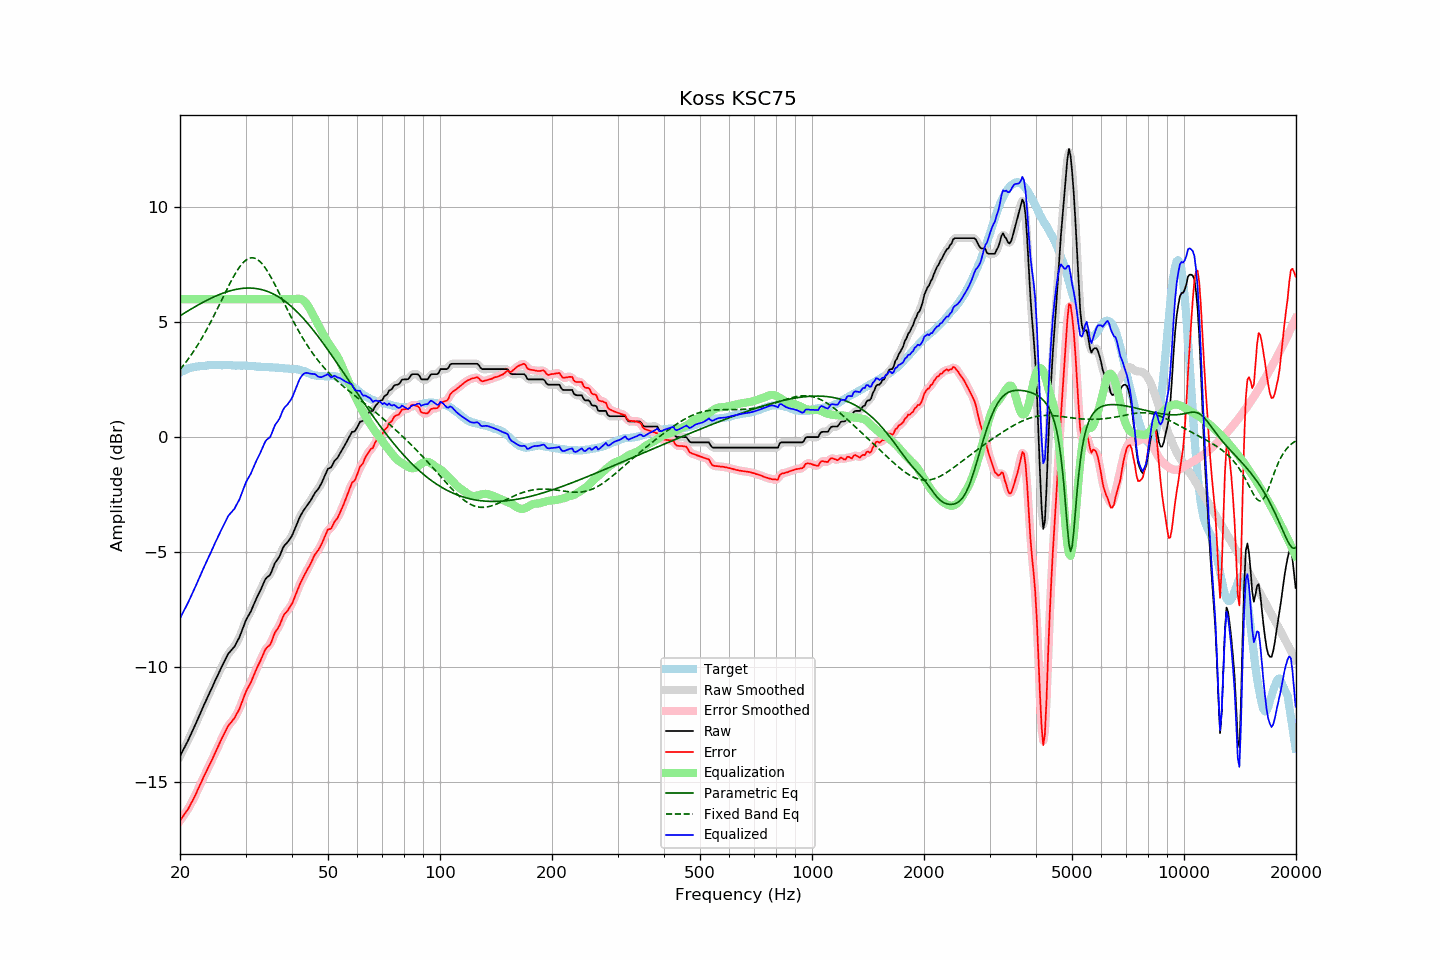

The data file committed next to this chart (first rows):
frequency, raw, error, smoothed, error_smoothed, equalization, parametric_eq, fixed_band_eq, equalized_raw, equalized_smoothed, target
20.00, -13.89, -16.70, -13.89, -16.70, 6.00, 5.28, 2.94, -7.89, -7.89, 2.81
20.20, -13.75, -16.60, -13.75, -16.60, 6.00, 5.32, 3.03, -7.75, -7.75, 2.85
20.40, -13.62, -16.50, -13.62, -16.50, 6.00, 5.37, 3.11, -7.62, -7.62, 2.88
20.61, -13.48, -16.39, -13.48, -16.40, 6.00, 5.41, 3.20, -7.48, -7.48, 2.91
20.81, -13.34, -16.29, -13.34, -16.30, 6.00, 5.45, 3.29, -7.34, -7.34, 2.95
21.02, -13.21, -16.20, -13.20, -16.19, 6.00, 5.50, 3.39, -7.21, -7.20, 2.99
21.23, -13.06, -16.06, -13.06, -16.07, 6.00, 5.54, 3.48, -7.06, -7.06, 3.00
21.44, -12.91, -15.93, -12.91, -15.94, 6.00, 5.58, 3.58, -6.91, -6.91, 3.02
21.66, -12.76, -15.80, -12.76, -15.80, 6.00, 5.62, 3.68, -6.76, -6.76, 3.04
21.87, -12.61, -15.66, -12.61, -15.66, 6.00, 5.66, 3.79, -6.61, -6.61, 3.05
22.09, -12.45, -15.52, -12.45, -15.51, 6.00, 5.70, 3.90, -6.45, -6.45, 3.07
22.31, -12.29, -15.36, -12.29, -15.36, 6.00, 5.74, 4.01, -6.29, -6.29, 3.07
22.54, -12.13, -15.21, -12.13, -15.21, 6.00, 5.78, 4.12, -6.13, -6.13, 3.08
22.76, -11.97, -15.06, -11.97, -15.06, 6.00, 5.82, 4.24, -5.97, -5.97, 3.09
22.99, -11.81, -14.90, -11.81, -14.90, 6.00, 5.86, 4.36, -5.81, -5.81, 3.09
23.22, -11.65, -14.75, -11.65, -14.75, 6.00, 5.89, 4.48, -5.65, -5.65, 3.10
23.45, -11.50, -14.61, -11.50, -14.60, 6.00, 5.93, 4.60, -5.50, -5.50, 3.11
23.69, -11.34, -14.46, -11.34, -14.46, 6.00, 5.97, 4.73, -5.34, -5.34, 3.12
23.92, -11.19, -14.32, -11.19, -14.32, 6.00, 6.00, 4.86, -5.19, -5.19, 3.13
24.16, -11.04, -14.18, -11.04, -14.18, 6.00, 6.04, 5.00, -5.04, -5.04, 3.14
24.40, -10.89, -14.03, -10.89, -14.03, 6.00, 6.07, 5.13, -4.89, -4.89, 3.15
24.65, -10.74, -13.88, -10.74, -13.88, 6.00, 6.10, 5.27, -4.74, -4.74, 3.14
24.89, -10.58, -13.71, -10.59, -13.72, 6.00, 6.13, 5.41, -4.58, -4.59, 3.14
25.14, -10.44, -13.57, -10.44, -13.57, 6.00, 6.16, 5.55, -4.44, -4.44, 3.14
25.39, -10.29, -13.42, -10.29, -13.42, 6.00, 6.19, 5.69, -4.29, -4.29, 3.14
25.65, -10.14, -13.28, -10.14, -13.27, 6.00, 6.22, 5.83, -4.14, -4.14, 3.13
25.91, -9.99, -13.12, -9.99, -13.12, 6.00, 6.25, 5.98, -3.99, -3.99, 3.12
26.16, -9.85, -12.98, -9.85, -12.98, 6.00, 6.27, 6.12, -3.85, -3.85, 3.13
26.43, -9.71, -12.85, -9.70, -12.84, 6.00, 6.30, 6.26, -3.71, -3.70, 3.13
26.69, -9.57, -12.70, -9.57, -12.70, 6.00, 6.32, 6.41, -3.57, -3.57, 3.13
26.96, -9.43, -12.56, -9.45, -12.58, 6.00, 6.34, 6.55, -3.43, -3.45, 3.13
27.23, -9.35, -12.48, -9.35, -12.48, 6.00, 6.36, 6.68, -3.35, -3.35, 3.13
27.50, -9.27, -12.40, -9.27, -12.40, 6.00, 6.38, 6.82, -3.27, -3.27, 3.13
27.77, -9.19, -12.31, -9.19, -12.31, 6.00, 6.40, 6.95, -3.19, -3.19, 3.12
28.05, -9.11, -12.23, -9.09, -12.21, 6.00, 6.42, 7.07, -3.11, -3.09, 3.12
28.33, -8.97, -12.08, -8.98, -12.10, 6.00, 6.43, 7.19, -2.97, -2.98, 3.11
28.62, -8.84, -11.96, -8.85, -11.96, 6.00, 6.45, 7.30, -2.84, -2.85, 3.12
28.90, -8.71, -11.83, -8.69, -11.81, 6.00, 6.46, 7.40, -2.71, -2.69, 3.12
29.19, -8.53, -11.64, -8.53, -11.64, 6.00, 6.47, 7.49, -2.53, -2.53, 3.11
29.48, -8.34, -11.45, -8.34, -11.45, 6.00, 6.48, 7.57, -2.34, -2.34, 3.11
29.78, -8.15, -11.27, -8.15, -11.26, 6.00, 6.48, 7.65, -2.15, -2.15, 3.11
30.08, -7.97, -11.09, -7.99, -11.10, 6.00, 6.49, 7.70, -1.97, -1.99, 3.11
30.38, -7.84, -10.94, -7.85, -10.95, 6.00, 6.49, 7.75, -1.84, -1.85, 3.10
30.68, -7.72, -10.82, -7.72, -10.82, 6.00, 6.49, 7.78, -1.72, -1.72, 3.10
30.99, -7.60, -10.69, -7.59, -10.68, 6.00, 6.49, 7.80, -1.60, -1.59, 3.09
31.30, -7.43, -10.52, -7.44, -10.52, 6.00, 6.48, 7.81, -1.43, -1.44, 3.09
31.61, -7.27, -10.36, -7.27, -10.36, 6.00, 6.48, 7.80, -1.27, -1.27, 3.09
31.93, -7.11, -10.19, -7.11, -10.19, 6.00, 6.47, 7.77, -1.11, -1.11, 3.08
32.24, -6.96, -10.02, -6.96, -10.03, 6.00, 6.46, 7.74, -0.96, -0.96, 3.06
32.57, -6.82, -9.88, -6.82, -9.88, 6.00, 6.45, 7.69, -0.82, -0.82, 3.06
32.89, -6.68, -9.74, -6.67, -9.73, 6.00, 6.43, 7.62, -0.68, -0.67, 3.06
33.22, -6.52, -9.58, -6.51, -9.57, 6.00, 6.42, 7.55, -0.52, -0.51, 3.06
33.55, -6.36, -9.42, -6.35, -9.41, 6.00, 6.40, 7.46, -0.36, -0.35, 3.06
33.89, -6.20, -9.26, -6.22, -9.27, 6.00, 6.38, 7.37, -0.20, -0.22, 3.06
34.23, -6.11, -9.17, -6.13, -9.18, 6.00, 6.35, 7.26, -0.11, -0.13, 3.05
34.57, -6.06, -9.10, -6.06, -9.10, 6.00, 6.33, 7.15, -0.06, -0.06, 3.04
34.92, -6.00, -9.04, -5.97, -9.01, 6.00, 6.30, 7.03, -0.00, 0.03, 3.04
35.27, -5.85, -8.89, -5.84, -8.88, 6.00, 6.27, 6.91, 0.15, 0.16, 3.04
35.62, -5.67, -8.70, -5.68, -8.71, 6.00, 6.23, 6.78, 0.33, 0.32, 3.03
35.97, -5.49, -8.51, -5.52, -8.54, 6.00, 6.20, 6.64, 0.51, 0.48, 3.03
... 635 more rows
